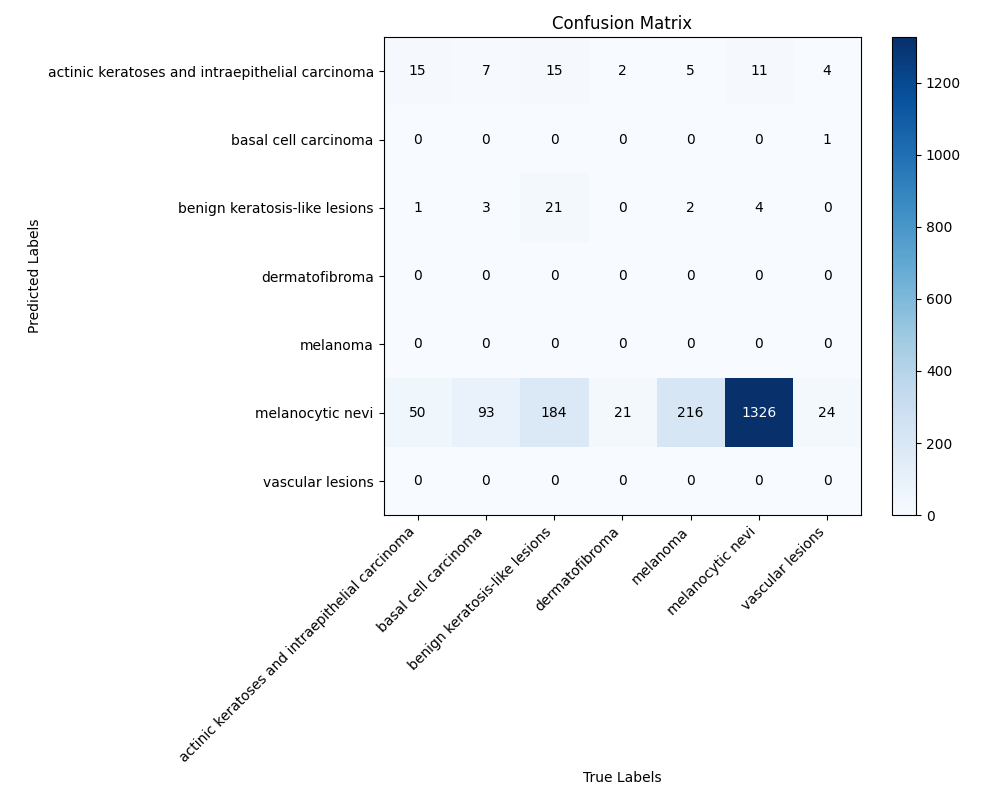

The table this chart was drawn from, first rows:
, actinic keratoses and intraepithelial ca…, basal cell carcinoma, benign keratosis-like lesions, dermatofibroma, melanoma, melanocytic nevi, vascular lesions
actinic keratoses and intraepithelial ca…, 15.0, 7.0, 15.0, 2.0, 5.0, 11.0, 4.0
basal cell carcinoma, 0.0, 0.0, 0.0, 0.0, 0.0, 0.0, 1.0
benign keratosis-like lesions, 1.0, 3.0, 21.0, 0.0, 2.0, 4.0, 0.0
dermatofibroma, 0.0, 0.0, 0.0, 0.0, 0.0, 0.0, 0.0
melanoma, 0.0, 0.0, 0.0, 0.0, 0.0, 0.0, 0.0
melanocytic nevi, 50.0, 93.0, 184.0, 21.0, 216.0, 1326, 24.0
vascular lesions, 0.0, 0.0, 0.0, 0.0, 0.0, 0.0, 0.0
